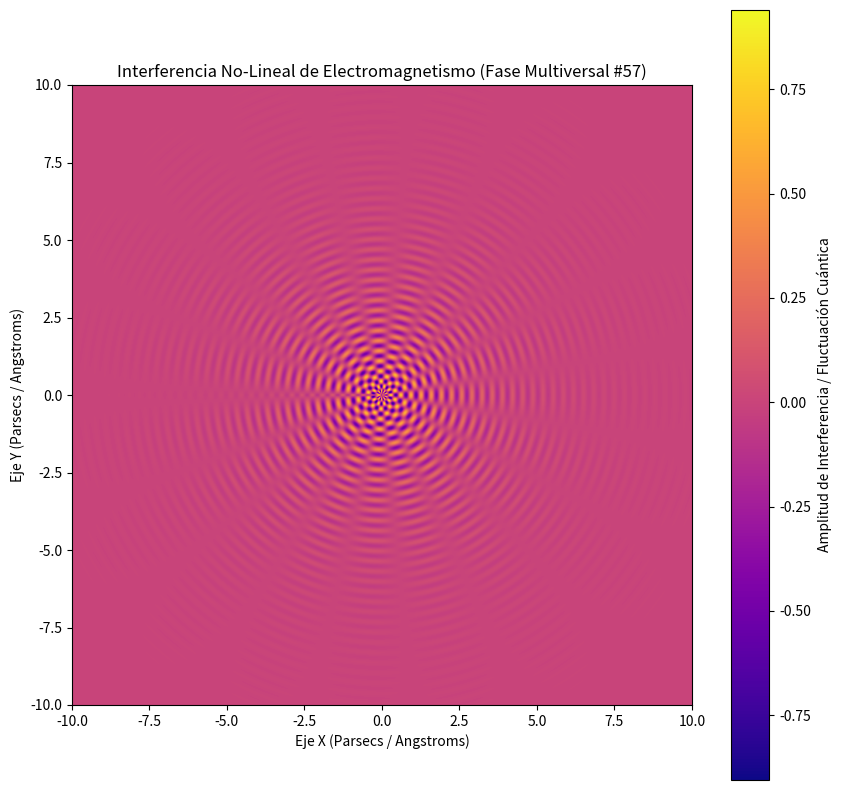

Write Python code to recreate this figure.
%matplotlib inline
# Simulación Multiversal: Electromagnetismo - Variante 57
import numpy as np
import matplotlib.pyplot as plt

# Parámetros Físicos No-Lineales
omega_1 = 19.143
omega_2 = 9.604
lambda_decay = 0.509
phase_shift = 2.443

x = np.linspace(-10, 10, 800)
y = np.linspace(-10, 10, 800)
X, Y = np.meshgrid(x, y)

# Dinámica de Fluidos / Campos Tensor-Escalares (Fase Multiversal)
R = np.sqrt(X**2 + Y**2) + 1e-5
Z = (np.sin(omega_1 * R + phase_shift) * np.cos(omega_2 * np.arctan2(Y, X))) * np.exp(-lambda_decay * R)

plt.figure(figsize=(10, 10))
plt.imshow(Z, cmap='plasma', extent=[-10, 10, -10, 10], origin='lower')
plt.colorbar(label='Amplitud de Interferencia / Fluctuación Cuántica')
plt.title(r'Interferencia No-Lineal de Electromagnetismo (Fase Multiversal #57)')
plt.xlabel('Eje X (Parsecs / Angstroms)')
plt.ylabel('Eje Y (Parsecs / Angstroms)')
plt.show()
